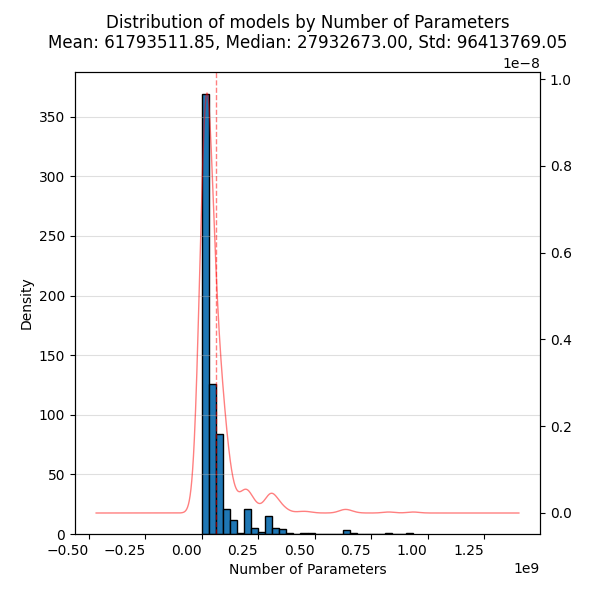

The data file committed next to this chart (first rows):
, Value
count, 674.0
mean, 61793512
std, 96413769
min, 38720
25%, 13535290
50%, 27932673
75%, 68210079
max, 936533224
